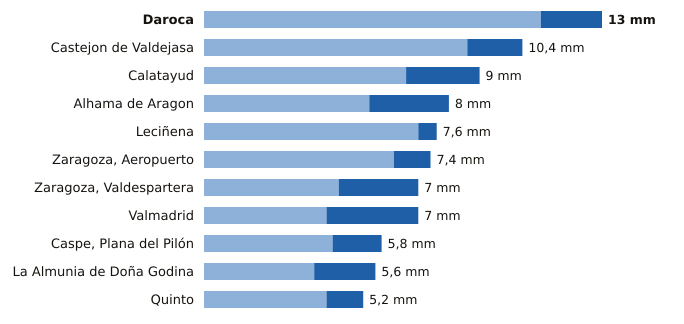

Data behind this chart, as committed beside it:
estacion, provincia, indicativo, mm_6_dias_anteriores, mm_hoy, mm_7_dias, horas_de_hoy
Daroca, Zaragoza, 9390, 11.0, 2.0, 13.0, 15
Castejon de Valdejasa, Zaragoza, 9336D, 8.6, 1.8, 10.4, 15
Calatayud, Zaragoza, 9394X, 6.6, 2.4, 9.0, 15
Alhama de Aragon, Zaragoza, 9354X, 5.4, 2.6, 8.0, 15
Leciñena, Zaragoza, 9495Y, 7.0, 0.6, 7.6, 15
Zaragoza, Aeropuerto, Zaragoza, 9434, 6.2, 1.2, 7.4, 15
Zaragoza, Valdespartera, Zaragoza, 9434P, 4.4, 2.6, 7.0, 15
Valmadrid, Zaragoza, 9501X, 4.0, 3.0, 7.0, 15
Caspe, Plana del Pilón, Zaragoza, 9574B, 4.2, 1.6, 5.8, 15
La Almunia de Doña Godina, Zaragoza, 9427X, 3.6, 2.0, 5.6, 15
Quinto, Zaragoza, 9510X, 4.0, 1.2, 5.2, 15
